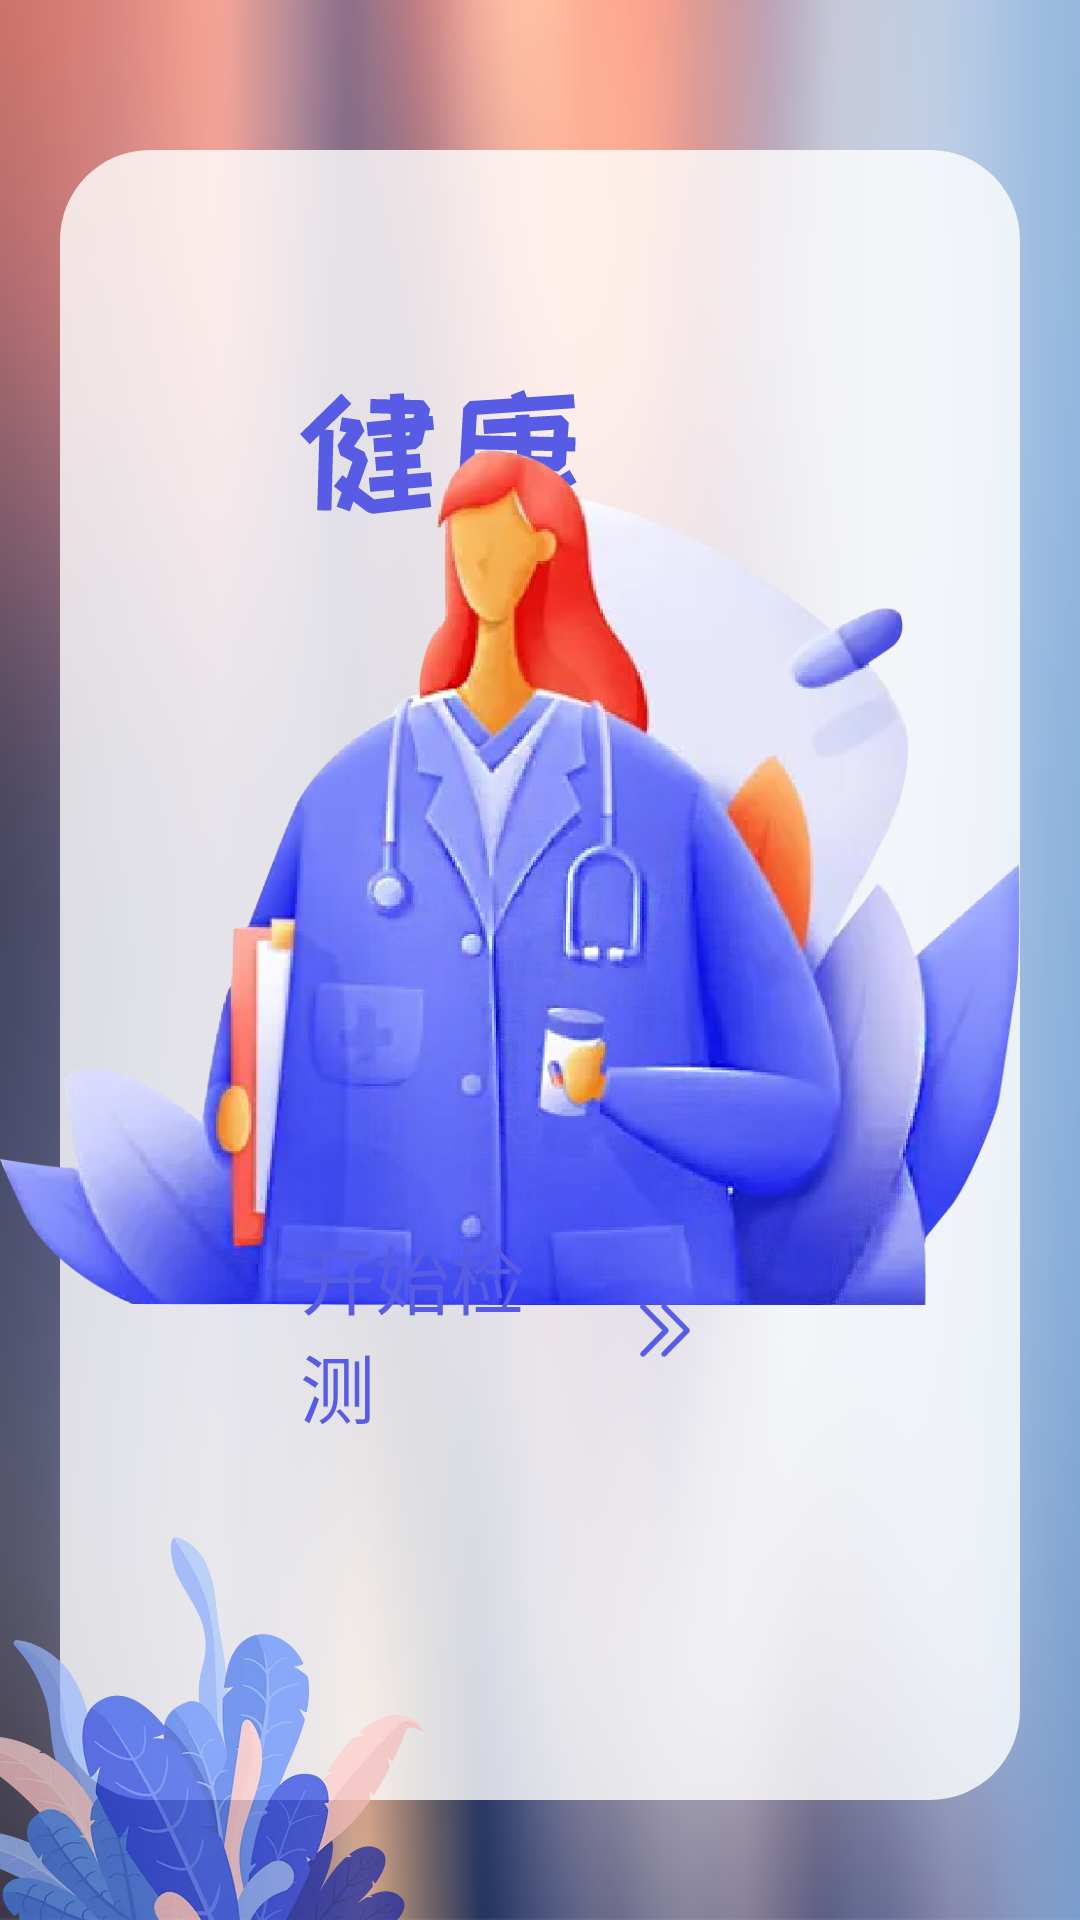

Layout XML and referenced resources for this Android screen:
<!-- AndroidManifest.xml: application theme Theme.AppCompat.Light.NoActionBar -->
<!-- res/layout/activity_main.xml -->
<?xml version="1.0" encoding="utf-8"?>
<RelativeLayout xmlns:android="http://schemas.android.com/apk/res/android"
    android:id="@+id/rl_main"
    android:layout_width="match_parent"
    android:layout_height="match_parent"
    android:background="@mipmap/beijing_one">

    <LinearLayout
        android:layout_width="match_parent"
        android:layout_height="match_parent"
        android:layout_marginHorizontal="20dip"
        android:layout_marginTop="50dip"
        android:layout_marginBottom="40dp"
        android:background="@drawable/shape_white_trans_bg"
        android:orientation="vertical"
        android:padding="80dip">

        <ImageView
            android:id="@+id/iv_jiankang"
            android:layout_width="wrap_content"
            android:layout_height="wrap_content"
            android:src="@mipmap/jiankang" />

        <TextView
            android:layout_width="wrap_content"
            android:layout_height="wrap_content"
            android:layout_marginTop="460dip"
            android:lineSpacingMultiplier="1.2"
            android:text="@string/expensive_gift_healthy"
            android:textColor="@color/black"
            android:textSize="25sp" />

        <TextView
            android:layout_width="wrap_content"
            android:layout_height="wrap_content"
            android:layout_marginTop="10dip"
            android:text="hello哇,树先生"
            android:textColor="@color/black"
            android:textSize="25sp" />
    </LinearLayout>

    <RelativeLayout
        android:layout_width="match_parent"
        android:layout_height="match_parent">

        <ImageView
            android:id="@+id/iv_flow"
            android:layout_width="wrap_content"
            android:layout_height="wrap_content"
            android:layout_alignParentBottom="true"
            android:layout_marginLeft="-50dp"
            android:layout_marginBottom="-20dp"
            android:adjustViewBounds="true"
            android:src="@mipmap/bottom_flow" />



        <ImageView
            android:layout_width="wrap_content"
            android:layout_height="wrap_content"
            android:layout_alignParentRight="true"
            android:layout_marginRight="20dp"
            android:adjustViewBounds="true"
            android:layout_marginTop="150dp"
            android:src="@mipmap/main_woman" />
    </RelativeLayout>

    <TextView
        android:id="@+id/tv_check"
        android:layout_width="wrap_content"
        android:layout_height="wrap_content"
        android:layout_marginLeft="100dp"
        android:drawableRight="@mipmap/kaishijiance"
        android:drawablePadding="20dip"
        android:text="开始检测"
        android:textColor="#585CE5"
        android:layout_alignParentBottom="true"
        android:layout_alignParentRight="true"
        android:layout_marginBottom="160dp"
        android:layout_marginRight="130dp"
        android:textSize="25sp" />

</RelativeLayout>
<!-- resources referenced by this layout -->
<resources>
  <color name="black">#FF000000</color>
  <!-- drawable shape_white_trans_bg (drawable) -->
  <?xml version="1.0" encoding="utf-8"?>
  <shape xmlns:android="http://schemas.android.com/apk/res/android"
      android:shape="rectangle">
  
      <solid android:color="#CCffffff" />
      <corners android:radius="30dip" />
  </shape>
  <!-- mipmap beijing_one: png bitmap (mipmap-hdpi, 626388 bytes) -->
  <!-- mipmap bottom_flow: png bitmap (mipmap-hdpi, 331883 bytes) -->
  <!-- mipmap jiankang: png bitmap (mipmap-hdpi, 13863 bytes) -->
  <!-- mipmap kaishijiance: png bitmap (mipmap-hdpi, 1386 bytes) -->
  <!-- mipmap main_woman: png bitmap (mipmap-hdpi, 567097 bytes) -->
  <string name="expensive_gift_healthy">世界上最贵的礼物\n一张健康的体检报告</string>
</resources>
